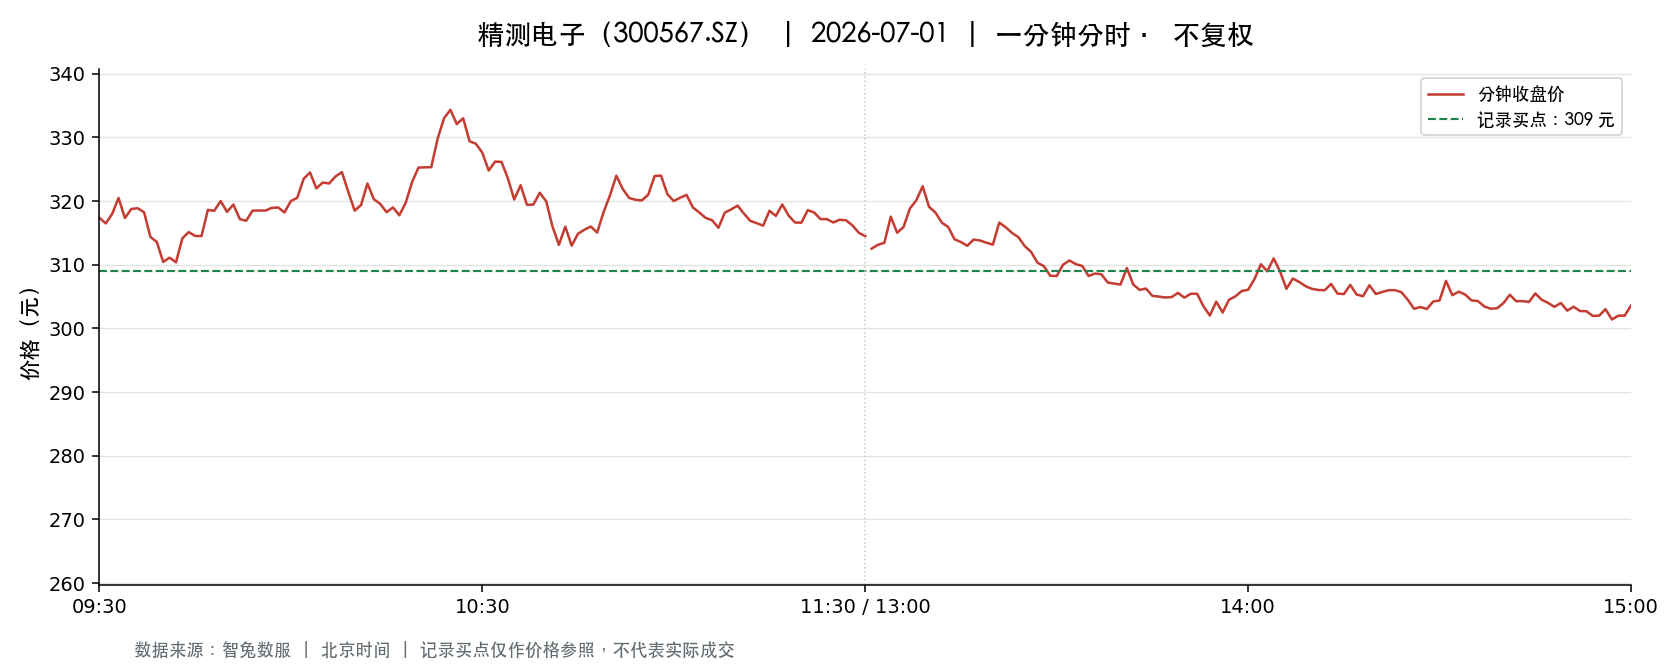

Values plotted in this chart, from the file beside it:
t, o, h, l, c, v, a, pc, sf
2026-07-01 09:30:00, 317.4, 317.4, 317.4, 317.4, 860.0, 27292960, 317.6, 0.0
2026-07-01 09:31:00, 314.4, 319.0, 312.7, 316.5, 3656, 115875666, 317.4, 0.0
2026-07-01 09:32:00, 316.0, 320.0, 314.4, 318, 2169, 68667293, 316.5, 0.0
2026-07-01 09:33:00, 317.2, 321.5, 317.2, 320.5, 1522, 48507006, 318, 0.0
2026-07-01 09:34:00, 320, 320.5, 316.3, 317.3, 1285, 40933480, 320.5, 0.0
2026-07-01 09:35:00, 317.3, 319, 317.3, 318.8, 750.0, 23851407, 317.3, 0.0
2026-07-01 09:36:00, 319, 319.1, 317.0, 318.9, 924.0, 29373859, 318.8, 0.0
2026-07-01 09:37:00, 319.2, 319.9, 318.2, 318.2, 852.0, 27176371, 318.9, 0.0
2026-07-01 09:38:00, 318, 318, 313.5, 314.4, 1494, 47038562, 318.2, 0.0
2026-07-01 09:39:00, 314.4, 314.5, 313.0, 313.6, 1318, 41379410, 314.4, 0.0
2026-07-01 09:40:00, 313.6, 314.7, 310.4, 310.4, 1110, 34726070, 313.6, 0.0
2026-07-01 09:41:00, 310.3, 311.1, 308.0, 311.1, 1653, 51194458, 310.4, 0.0
2026-07-01 09:42:00, 311.1, 313.7, 310.4, 310.4, 979.0, 30589134, 311.1, 0.0
2026-07-01 09:43:00, 310.4, 314.9, 310.4, 314.1, 1084, 33847236, 310.4, 0.0
2026-07-01 09:44:00, 314.3, 316.4, 314.3, 315.1, 511.0, 16120789, 314.1, 0.0
2026-07-01 09:45:00, 315.0, 315.6, 313, 314.5, 710.0, 22341882, 315.1, 0.0
2026-07-01 09:46:00, 313.2, 315.2, 313.2, 314.5, 740.0, 23293705, 314.5, 0.0
2026-07-01 09:47:00, 315.2, 318.9, 315.2, 318.6, 751.0, 23804403, 314.5, 0.0
2026-07-01 09:48:00, 318.5, 319.1, 318, 318.5, 1008, 32110894, 318.6, 0.0
2026-07-01 09:49:00, 318.5, 320, 317.6, 320.0, 1205, 38434573, 318.5, 0.0
2026-07-01 09:50:00, 319.5, 320.3, 318.3, 318.3, 818.0, 26127006, 320.0, 0.0
2026-07-01 09:51:00, 317.7, 319.9, 317.7, 319.4, 1365, 43501093, 318.3, 0.0
2026-07-01 09:52:00, 319.4, 319.4, 317.0, 317.2, 553.0, 17572312, 319.4, 0.0
2026-07-01 09:53:00, 316.9, 317.2, 315.7, 316.9, 384.0, 12155094, 317.2, 0.0
2026-07-01 09:54:00, 316.9, 318.8, 315.4, 318.5, 676.0, 21387389, 316.9, 0.0
2026-07-01 09:55:00, 318.4, 318.5, 316.8, 318.5, 421.0, 13370667, 318.5, 0.0
2026-07-01 09:56:00, 317.5, 319, 317.5, 318.5, 444.0, 14114264, 318.5, 0.0
2026-07-01 09:57:00, 319, 319.1, 318.5, 318.9, 536.0, 17091149, 318.5, 0.0
2026-07-01 09:58:00, 318.8, 319.0, 317.2, 319.0, 362.0, 11532561, 318.9, 0.0
2026-07-01 09:59:00, 319.5, 320.0, 318.2, 318.2, 1184, 37866592, 319.0, 0.0
2026-07-01 10:00:00, 319.2, 320.6, 318.3, 320, 523.0, 16718347, 318.2, 0.0
2026-07-01 10:01:00, 320, 320.7, 319.1, 320.5, 756.0, 24189632, 320, 0.0
2026-07-01 10:02:00, 320.8, 324.5, 320.8, 323.5, 996.0, 32184988, 320.5, 0.0
2026-07-01 10:03:00, 323.4, 324.5, 323, 324.5, 641.0, 20773474, 323.5, 0.0
2026-07-01 10:04:00, 324, 324, 321.2, 322.0, 652.0, 21080126, 324.5, 0.0
2026-07-01 10:05:00, 321.3, 323.0, 321.3, 322.9, 403.0, 12998494, 322.0, 0.0
2026-07-01 10:06:00, 322.9, 323.5, 322.5, 322.8, 447.0, 14439272, 322.9, 0.0
2026-07-01 10:07:00, 323.0, 323.9, 322, 323.9, 638.0, 20597512, 322.8, 0.0
2026-07-01 10:08:00, 323.9, 324.7, 323.6, 324.6, 679.0, 22019316, 323.9, 0.0
2026-07-01 10:09:00, 324.3, 324.4, 321.4, 321.4, 757.0, 24449167, 324.6, 0.0
2026-07-01 10:10:00, 321.4, 321.4, 318.5, 318.5, 454.0, 14501600, 321.4, 0.0
2026-07-01 10:11:00, 318.7, 319.4, 318.2, 319.4, 866.0, 27600833, 318.5, 0.0
2026-07-01 10:12:00, 320.1, 322.9, 320.1, 322.8, 326.0, 10487310, 319.4, 0.0
2026-07-01 10:13:00, 322.5, 322.5, 320.0, 320.3, 252.0, 8095818, 322.8, 0.0
2026-07-01 10:14:00, 321.0, 321.0, 319.6, 319.6, 487.0, 15592940, 320.3, 0.0
2026-07-01 10:15:00, 319.4, 319.4, 318.2, 318.3, 408.0, 13007089, 319.6, 0.0
2026-07-01 10:16:00, 318.3, 319.1, 317.6, 319.0, 612.0, 19463779, 318.3, 0.0
2026-07-01 10:17:00, 319.1, 319.5, 317.8, 317.8, 365.0, 11632427, 319.0, 0.0
2026-07-01 10:18:00, 317.8, 319.8, 317.0, 319.8, 324.0, 10296223, 317.8, 0.0
2026-07-01 10:19:00, 320, 323.0, 319.5, 323.0, 483.0, 15527538, 319.8, 0.0
2026-07-01 10:20:00, 324, 325.5, 324, 325.3, 868.0, 28182096, 323.0, 0.0
2026-07-01 10:21:00, 325.1, 325.8, 323.6, 325.3, 631.0, 20508068, 325.3, 0.0
2026-07-01 10:22:00, 325.4, 326.6, 324.4, 325.3, 798.0, 25988816, 325.3, 0.0
2026-07-01 10:23:00, 325.3, 330.0, 325.3, 329.8, 1113, 36442542, 325.3, 0.0
2026-07-01 10:24:00, 329.8, 333.0, 329.6, 333.0, 636.0, 21037551, 329.8, 0.0
2026-07-01 10:25:00, 333.0, 335, 332.6, 334.3, 1218, 40600449, 333.0, 0.0
2026-07-01 10:26:00, 335, 335.1, 332.0, 332.1, 984.0, 32833813, 334.3, 0.0
2026-07-01 10:27:00, 331.8, 333.0, 331.6, 333.0, 668.0, 22197008, 332.1, 0.0
2026-07-01 10:28:00, 332.9, 332.9, 328.4, 329.4, 1004, 33248790, 333.0, 0.0
2026-07-01 10:29:00, 329.3, 331.1, 328.0, 329.0, 758.0, 24987742, 329.4, 0.0
... 181 more rows
